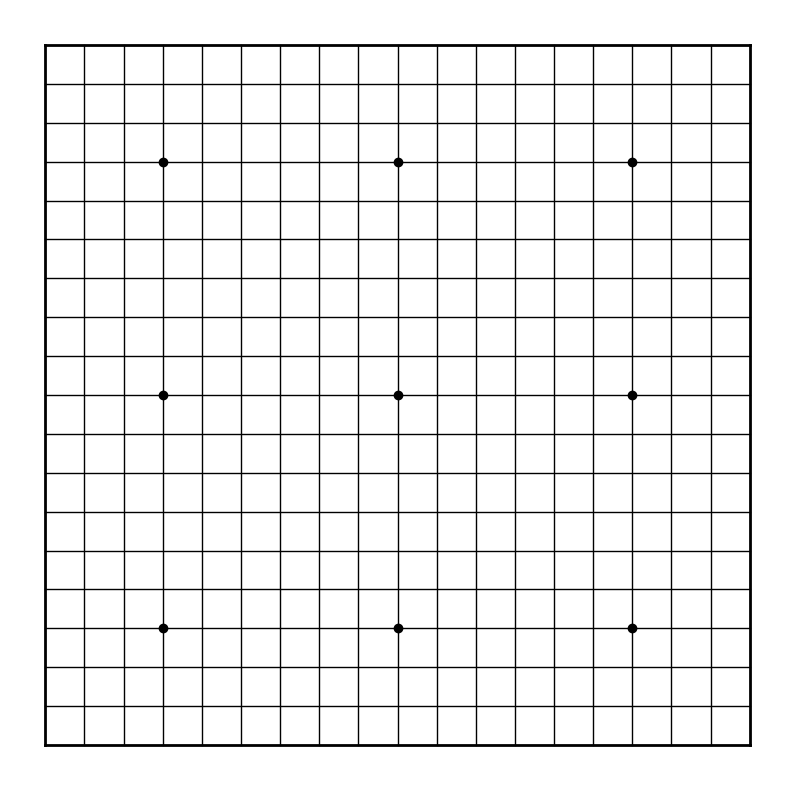

Here is the Python script that generated this plot:
import matplotlib.pyplot as plt
import numpy as np

chessPieceDic = {}

def onclick(event):
    global chessPieceDic
    xInt = round(event.xdata)
    yInt = round(event.ydata)
    color = 'black' if event.dblclick else 'white'

    dicKey = str(xInt) + ',' + str(yInt)
    if event.button == 1:
        if dicKey in chessPieceDic:
            removeQizi = chessPieceDic.pop(dicKey)
            removeQizi.remove()
        newQizi, = plt.plot(xInt, yInt, linestyle='solid', color='black', marker='o', markerfacecolor=color, markersize=20, visible=True)
        chessPieceDic[dicKey] = newQizi
    elif event.button == 3:
        print("Right Click.")
        if dicKey in chessPieceDic:
            removeQizi = chessPieceDic.pop(dicKey)
            removeQizi.remove();

    else:
        print("Invalid input")
        return

    print("Show")
    plt.draw()




board_size = 19

fig, ax = plt.subplots(figsize=(10, 10))
plt.locator_params(nbins=19)

for i in range(board_size):
    print("I value: " + str(i))
    xLinewidth = 1
    if i == 0 or i == 18:
        xLinewidth = 2
    ax.plot((1, board_size), (i + 1, i + 1), color='black', linewidth=xLinewidth)
    ax.plot((i + 1, i + 1), (1, board_size), color='black', linewidth=xLinewidth)

ax.set_xticks(np.arange(1, 20, 1))
ax.set_yticks(np.arange(1, 20, 1))
# 隐藏x轴和y轴的数字
ax.set_xticklabels([])
ax.set_yticklabels([])

ax.plot(4, 4, 'ko-')
ax.plot(4, 16, 'ko-')
ax.plot(4, 10, 'ko-')
ax.plot(10, 4, 'ko-')
ax.plot(16, 4, 'ko-')
ax.plot(16, 10, 'ko-')
ax.plot(16, 16, 'ko-')
ax.plot(10, 16, 'ko-')
ax.plot(10, 10, 'ko-')

cid = fig.canvas.mpl_connect('button_press_event', onclick)

plt.axis('off')

# 方法1.2 - 面向对象风格
ax.set_axis_off()

plt.show()
plt.draw()